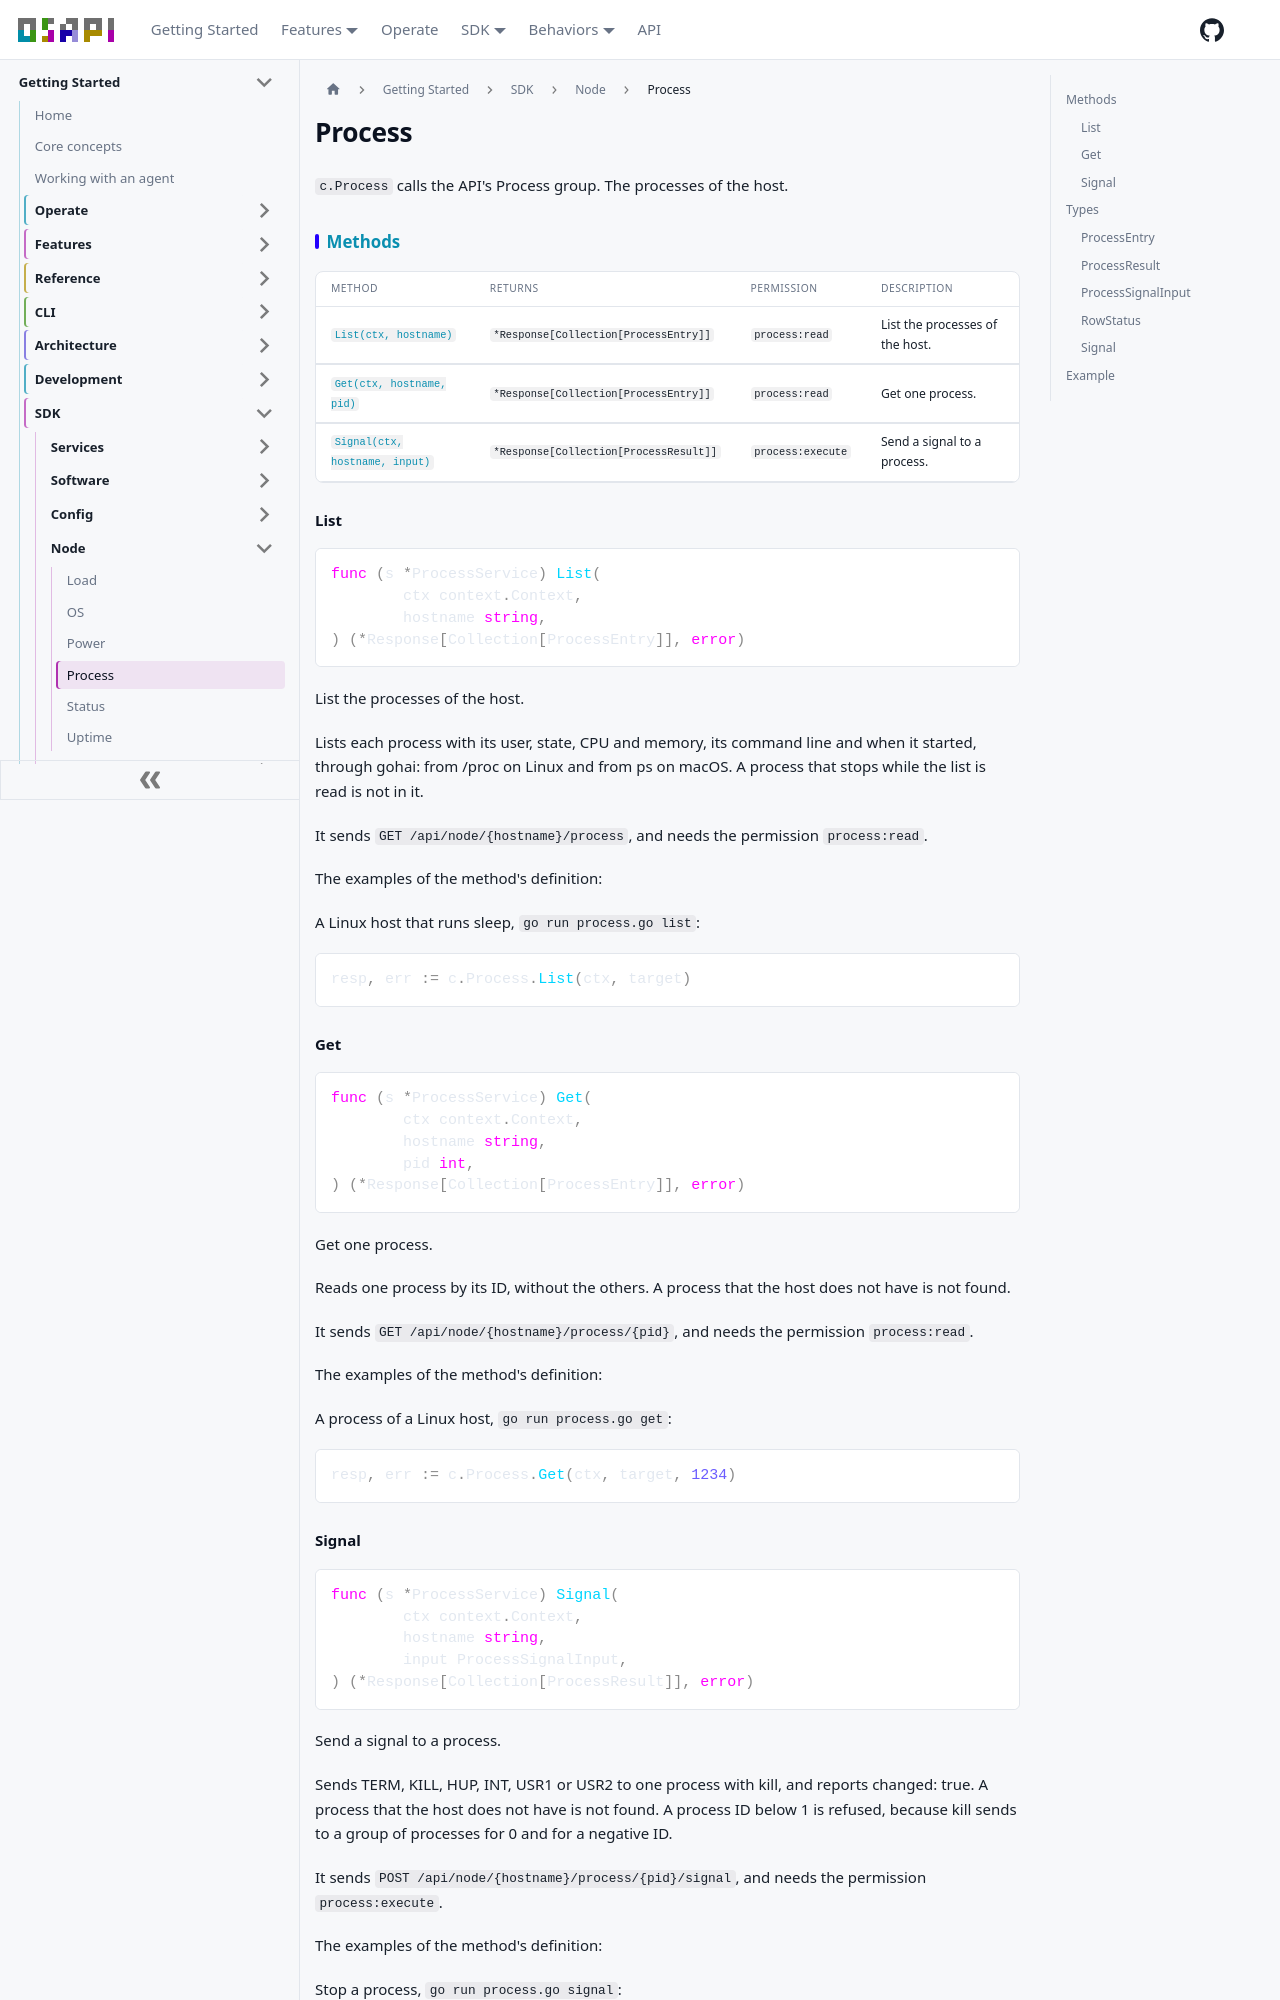

repository: osapi-io/osapi · page: sidebar/sdk/node/process.html · generator: docusaurus

---
title: Process
---

<!-- Code generated by internal/sdk/gen. DO NOT EDIT. -->

# Process

`c.Process` calls the API's Process group. The processes of the host.

## Methods

| Method                                    | Returns                                | Permission        | Description                     |
| ----------------------------------------- | -------------------------------------- | ----------------- | ------------------------------- |
| [`List(ctx, hostname)`](#list)            | `*Response[Collection[ProcessEntry]]`  | `process:read`    | List the processes of the host. |
| [`Get(ctx, hostname, pid)`](#get)         | `*Response[Collection[ProcessEntry]]`  | `process:read`    | Get one process.                |
| [`Signal(ctx, hostname, input)`](#signal) | `*Response[Collection[ProcessResult]]` | `process:execute` | Send a signal to a process.     |

### List

```go
func (s *ProcessService) List(
	ctx context.Context,
	hostname string,
) (*Response[Collection[ProcessEntry]], error)
```

List the processes of the host.

Lists each process with its user, state, CPU and memory, its command line and
when it started, through gohai: from /proc on Linux and from ps on macOS. A
process that stops while the list is read is not in it.

It sends `GET /api/node/{hostname}/process`, and needs the permission
`process:read`.

The examples of the method's definition:

A Linux host that runs sleep, `go run process.go list`:

```go
resp, err := c.Process.List(ctx, target)
```

### Get

```go
func (s *ProcessService) Get(
	ctx context.Context,
	hostname string,
	pid int,
) (*Response[Collection[ProcessEntry]], error)
```

Get one process.

Reads one process by its ID, without the others. A process that the host does
not have is not found.

It sends `GET /api/node/{hostname}/process/{pid}`, and needs the permission
`process:read`.

The examples of the method's definition:

A process of a Linux host, `go run process.go get`:

```go
resp, err := c.Process.Get(ctx, target, 1234)
```

### Signal

```go
func (s *ProcessService) Signal(
	ctx context.Context,
	hostname string,
	input ProcessSignalInput,
) (*Response[Collection[ProcessResult]], error)
```

Send a signal to a process.

Sends TERM, KILL, HUP, INT, USR1 or USR2 to one process with kill, and reports
changed: true. A process that the host does not have is not found. A process ID
below 1 is refused, because kill sends to a group of processes for 0 and for a
negative ID.

It sends `POST /api/node/{hostname}/process/{pid}/signal`, and needs the
permission `process:execute`.

The examples of the method's definition:

Stop a process, `go run process.go signal`:

```go
resp, err := c.Process.Signal(ctx, target, client.ProcessSignalInput{
	PID:    1234,
	Signal: types.Signal("TERM"),
})
```

## Types

The fields of each type are the properties of its schema in the API's spec.
